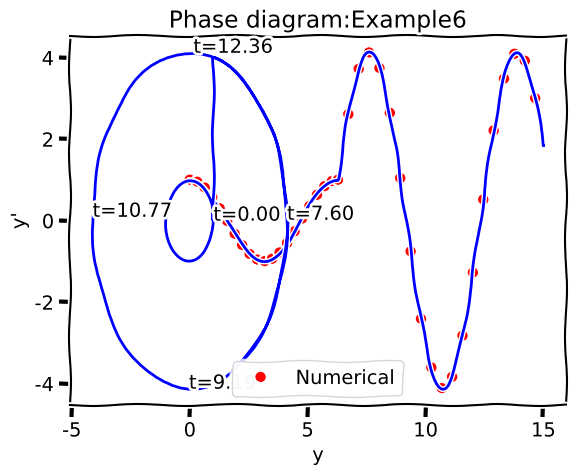

Here is the Python script that generated this plot:
from scipy.integrate import odeint
import matplotlib.pyplot as plt
import numpy as np

#Example2
title1 = 'Example6'
ylabel1 = "y"
title2 = 'Error ' + title1
ylabel2 = "Numerical-Analytical"
a0 = 1
a1 = 0
a2 = 1
c=2*np.pi
N = 100
def D_ex(P, t):
	r = - (a2*P[0]/a0 + a1*P[1]/a0)
	return [P[1], r]

#def y_ex(t):
#	return 0.25*np.exp(-t)*np.sin(2*t)

ts1 = np.linspace(0, c, N)
ts2 = np.linspace(c, 15, N)
ts = np.concatenate((ts1, ts2), axis=0)
IC1 = [1, 0]
#IC2 = [0, 4]

Z1 = odeint(D_ex, IC1, ts1)
IC2 = Z1[-1,:] + [0,4]
print(IC2)
Z2 = odeint(D_ex, IC2, ts2)
Z = np.concatenate((Z1, Z2), axis=0)
prey = Z[:,0]

plt.xkcd()
#plt.subplot(211)
plt.title(title1)
plt.plot(ts, prey, 'bo', markevery=5, color='r', label="Numerical")
plt.plot(ts, prey, 'k', markevery=5, color='b')
plt.xlabel("Time")
plt.ylabel(ylabel1)
plt.legend();

#plt.subplot(212)
#plt.title(title2)
#plt.plot(ts, prey-y_ex1(ts), 'k', color='b', label="An")
#plt.xlabel("Time")
#plt.ylabel(ylabel2)

plt.grid(True)
plt.show()

plt.title("Phase diagram:"+title1)
plt.plot(Z[:,0], Z[:,1], 'k', color='b', label="Analytical")
#plt.plot(P[:,0], , 'bo', markevery=5, color='r', label="Numerical")
plt.xlabel("y")
plt.ylabel("y'")

def addAnnotate(Z,index, plot):
	cap = "%.2f" % ts[index]
	plt.annotate(
    	't='+cap,
    	xy=(Z[index,0], Z[index,1]))#, arrowprops=dict(arrowstyle='->'), xytext=(15, -10))

addAnnotate(Z, 0, plt)

indYmax = np.argmax(Z[:,0])
addAnnotate(Z, indYmax, plt)
indYmin = np.argmin(Z[:,0])
addAnnotate(Z, indYmin, plt)

indYtmax = np.argmax(Z[:,1])
addAnnotate(Z, indYtmax, plt)
indYtmin = np.argmin(Z[:,1])
addAnnotate(Z, indYtmin, plt)

plt.show()
